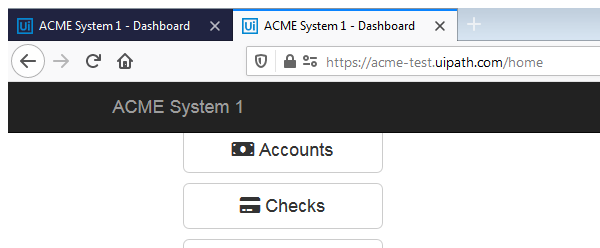
Task: Generate Yearly Report Performer
Workflow: System1_GenerateYearlyReport

Step 1: Attach Browser 'firefox.exe ACME' in window 'ACME System 1 - Dashboard' (firefox.exe)

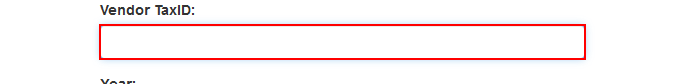
Step 2: type [in_TaxID] into the text box in window 'ACME System 1 - Upload Yearly Report' (firefox.exe)

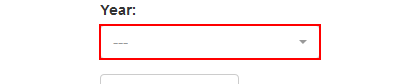
Step 3: click on the button in window 'ACME System 1 - Upload Yearly Report' (firefox.exe)

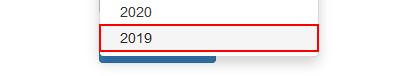
Step 4: click on the link '{{in_Year}}' in window 'ACME System 1 - Upload Yearly Report' (firefox.exe)

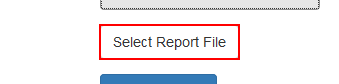
Step 5: click on the label 'Select Report *' in window 'ACME System 1 - Upload Yearly Report' (firefox.exe)

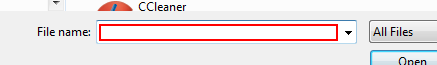
Step 6: type [in_YearlyPath] in window 'File Upload' (firefox.exe)

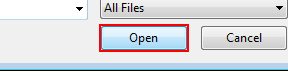
Step 7: click in window 'File Upload' (firefox.exe)

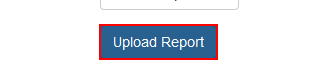
Step 8: click on the button in window 'ACME System 1 - Upload Yearly Report' (firefox.exe)

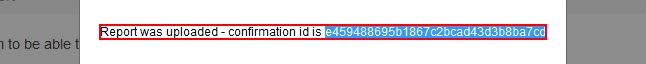
Step 9: get-text from the editable text in window 'ACME System 1 - Upload Yearly Report - Mozilla Firefox' (firefox.exe)

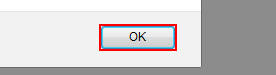
Step 10: click on the push button in window 'ACME System 1 - Upload Yearly Report - Mozilla Firefox' (firefox.exe)

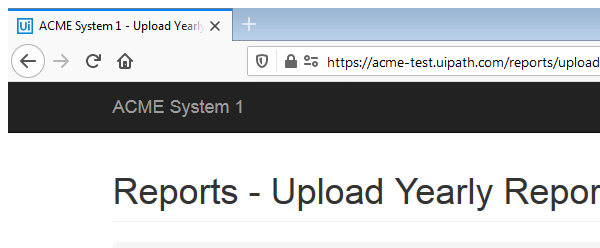
Step 11: Attach Browser 'firefox.exe ACME' in window 'ACME System 1 - Upload Yearly Report' (firefox.exe)
